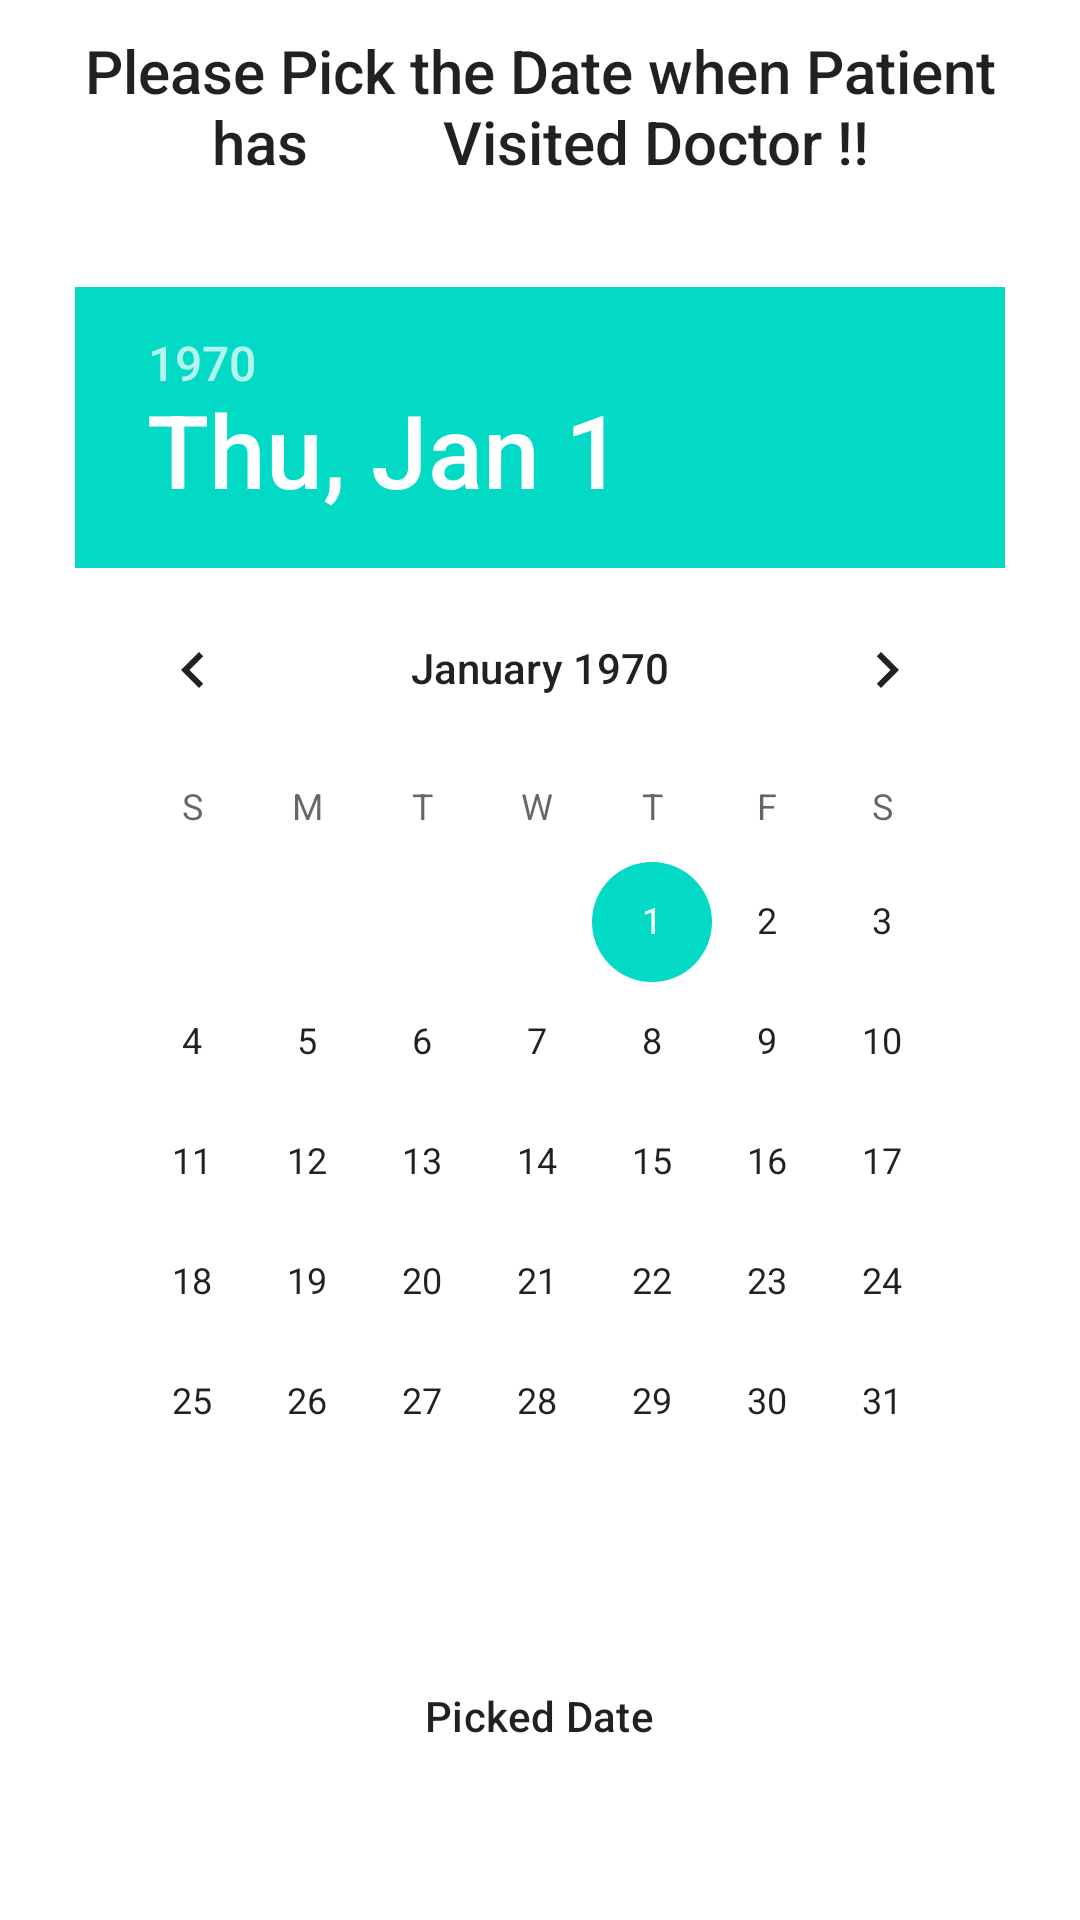

Produce the Android XML layout that renders to this screen, including the resource entries it uses.
<!-- AndroidManifest.xml: application theme Theme.NephSynd -->
<!-- res/layout/treatment_child_page1.xml -->
<?xml version="1.0" encoding="utf-8"?>
<RelativeLayout
    xmlns:android="http://schemas.android.com/apk/res/android"
    android:background="?android:colorBackground"
    android:layout_width="match_parent"
     android:layout_height="match_parent">

    <TextView
        android:gravity="center"
        android:textAlignment="center"
        android:textAppearance="@style/TextAppearance.AppCompat.Title"
        android:layout_margin="10dp"
        android:layout_alignParentTop="true"
        android:layout_centerInParent="true"
        android:id="@+id/text_for_user"
        android:text="Please Pick the Date when Patient has
        Visited Doctor !!"
        android:layout_width="wrap_content"
        android:layout_height="wrap_content"/>

    <DatePicker

        android:id="@+id/datePicker_treatment"
        android:layout_margin="25dp"
        android:layout_below="@id/text_for_user"
        android:layout_width="wrap_content"
        android:layout_height="wrap_content">


    </DatePicker>
   
    <TextView
        android:layout_centerInParent="true"
        android:layout_below="@id/datePicker_treatment"
        android:layout_margin="10dp"
        android:text="Picked Date"
        android:textAppearance="@style/TextAppearance.MaterialComponents.Subtitle2"
        android:id="@+id/tv_selectedDateTreatment"
        android:layout_width="wrap_content"
        android:layout_height="wrap_content"></TextView>

</RelativeLayout>
<!-- resources referenced by this layout -->
<resources>
  <style name="Theme.NephSynd" parent="Theme.MaterialComponents.DayNight.DarkActionBar">
          
          <item name="colorPrimary">@color/purple_500</item>
          <item name="colorPrimaryVariant">@color/purple_700</item>
          <item name="colorOnPrimary">@color/white</item>
          
          <item name="colorSecondary">@color/teal_200</item>
          <item name="colorSecondaryVariant">@color/teal_700</item>
          <item name="colorOnSecondary">@color/black</item>
          
          <item name="android:statusBarColor" tools:targetApi="l">?attr/colorPrimaryVariant</item>
          
      </style>
  <!-- not gathered from this repository: default colours our renderer supplied (Android Studio template values) -->
  <color name="purple_500">#FF6200EE</color>
  <color name="purple_700">#FF3700B3</color>
  <color name="teal_200">#FF03DAC5</color>
  <color name="teal_700">#FF018786</color>
  <color name="black">#FF000000</color>
  <color name="white">#FFFFFFFF</color>
</resources>
